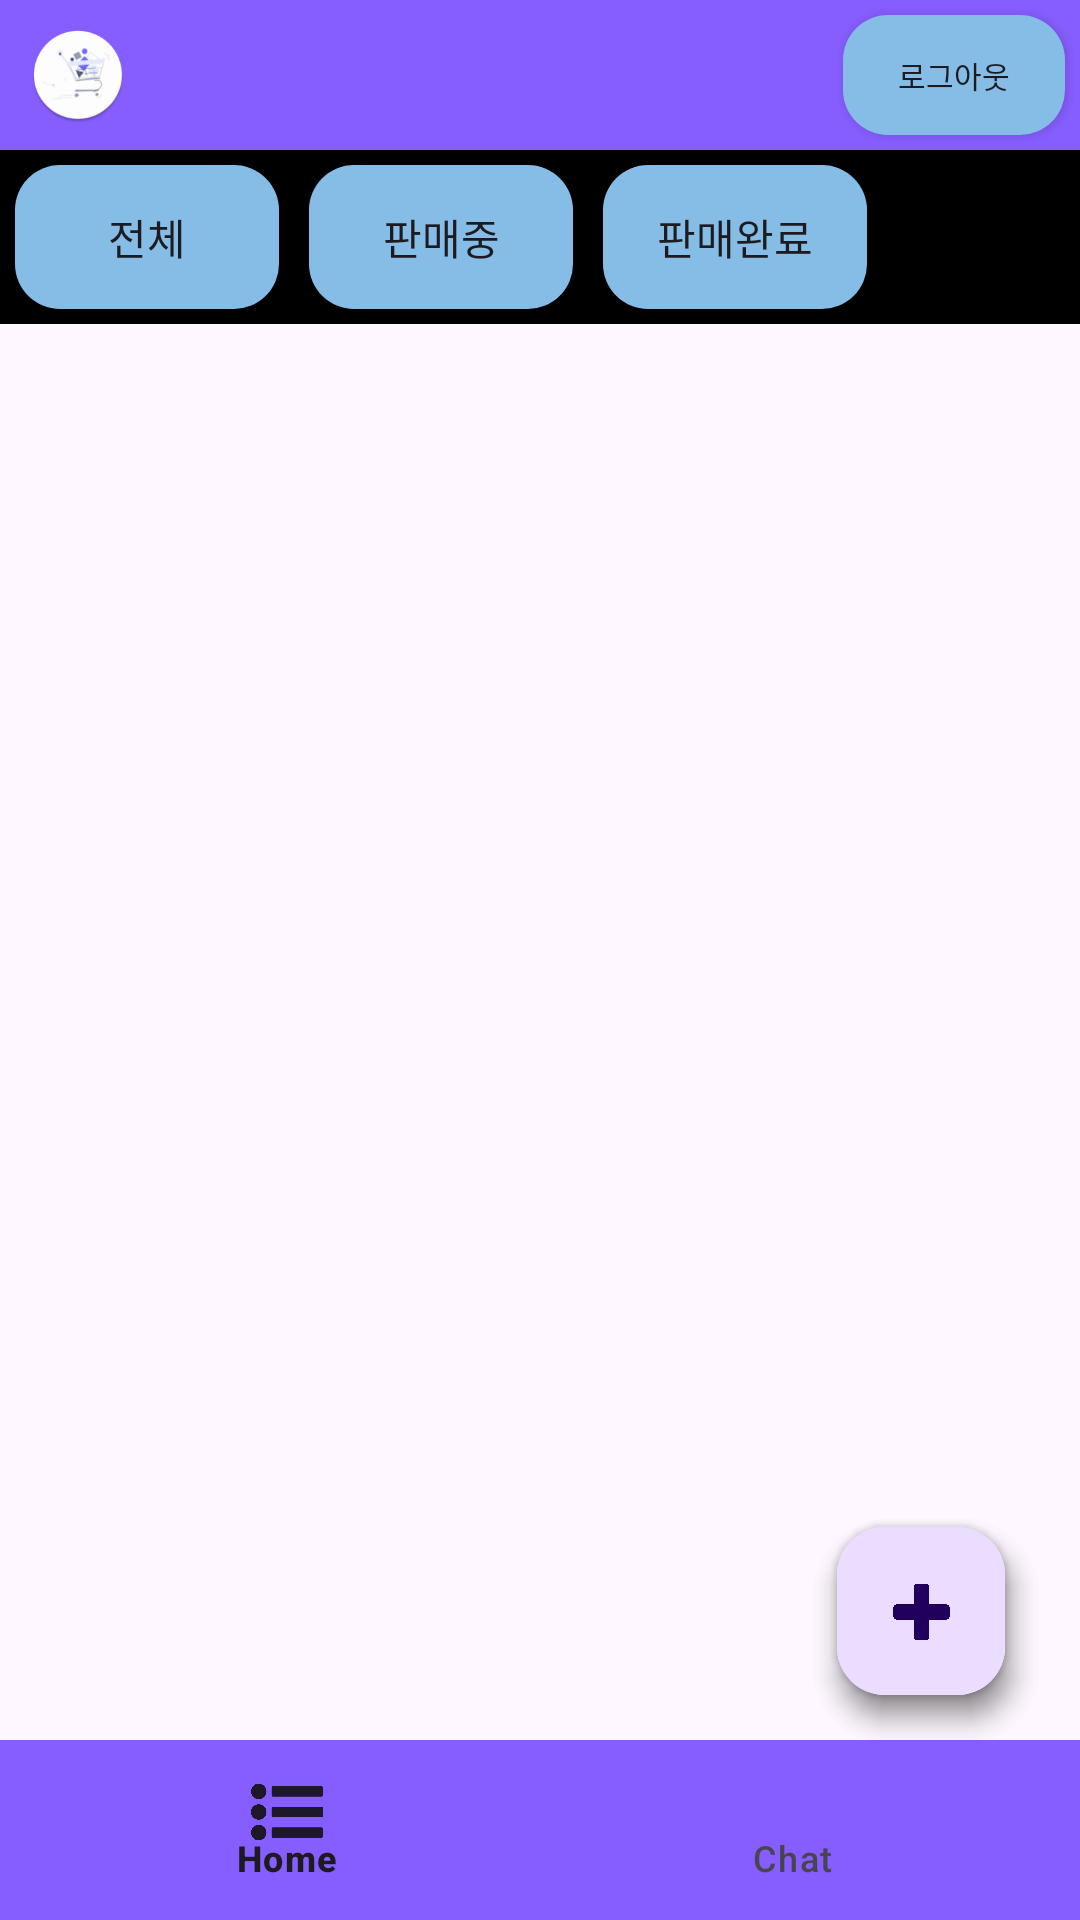

Produce the Android XML layout that renders to this screen, including the resource entries it uses.
<!-- AndroidManifest.xml: application theme Theme.Sealed_secondhand -->
<!-- res/layout/activity_main.xml -->
<?xml version="1.0" encoding="utf-8"?>
<androidx.constraintlayout.widget.ConstraintLayout xmlns:android="http://schemas.android.com/apk/res/android"
    xmlns:app="http://schemas.android.com/apk/res-auto"
    xmlns:tools="http://schemas.android.com/tools"
    android:layout_width="match_parent"
    android:layout_height="match_parent"
    tools:context=".MainActivity">
    <LinearLayout
        android:id="@+id/mainBarLayout"
        android:layout_width="match_parent"
        android:layout_height="50dp"
        android:background="#865DFF"
        android:gravity="center"
        app:layout_constraintTop_toTopOf="parent"
        app:layout_constraintLeft_toLeftOf="parent"
        app:layout_constraintRight_toRightOf="parent"
        android:orientation="horizontal">
        <ImageView
            android:layout_width="match_parent"
            android:layout_height="40dp"
            android:layout_weight="23"
            android:layout_marginRight="1dp"
            android:layout_marginLeft="10dp"
            android:layout_marginTop="5dp"
            android:layout_marginBottom="5dp"
            android:src="@mipmap/ic_launcher_round"/>

        <TextView
            android:id="@+id/mainBarTextView"
            android:layout_width="302dp"
            android:layout_height="wrap_content"
            android:layout_weight="5"
            android:gravity="center"
            android:textSize="25dp" />

        <Button
            android:id="@+id/logoutButton"
            android:layout_width="match_parent"
            android:layout_height="wrap_content"
            android:layout_weight="20"
            android:textSize="10dp"
            android:layout_margin="5dp"
            android:background="@drawable/button_style3"
            android:text="로그아웃"/>

    </LinearLayout>

    <FrameLayout
        android:id="@+id/fragment_container"
        android:layout_width="match_parent"
        android:layout_height="match_parent"
        android:layout_above="@id/plusFloatButton"
        android:layout_marginTop="100dp"
        app:layout_constraintHorizontal_bias="0.0"
        app:layout_constraintLeft_toLeftOf="parent"
        app:layout_constraintRight_toRightOf="parent"
        app:layout_constraintTop_toBottomOf="@+id/filterLayout">

    </FrameLayout>

    <com.google.android.material.floatingactionbutton.FloatingActionButton
        android:id="@+id/pictureFloatButton"
        android:layout_width="wrap_content"
        android:layout_height="wrap_content"
        android:layout_margin="24dp"
        android:layout_marginEnd="24dp"
        android:src="@drawable/picture"
        app:fabSize="mini"
        app:layout_constraintBottom_toBottomOf="@+id/plusFloatButton"
        app:layout_constraintEnd_toEndOf="@+id/plusFloatButton"
        app:layout_constraintStart_toStartOf="@+id/plusFloatButton"
        app:layout_constraintTop_toTopOf="@+id/plusFloatButton" />

    <com.google.android.material.floatingactionbutton.FloatingActionButton
        android:id="@+id/chattingFloatButton"
        android:layout_width="wrap_content"
        android:layout_height="wrap_content"
        android:layout_margin="24dp"
        android:layout_marginEnd="24dp"
        android:src="@drawable/chat"
        app:layout_constraintBottom_toBottomOf="@+id/plusFloatButton"
        app:layout_constraintEnd_toEndOf="@+id/plusFloatButton"
        app:layout_constraintStart_toStartOf="@+id/plusFloatButton"
        app:layout_constraintTop_toTopOf="@+id/plusFloatButton"
        app:fabSize="mini"/>

    <com.google.android.material.floatingactionbutton.FloatingActionButton
        android:id="@+id/plusFloatButton"
        android:layout_width="wrap_content"
        android:layout_height="wrap_content"
        android:layout_marginEnd="25dp"
        android:layout_marginBottom="75dp"
        android:src="@drawable/plus"
        app:layout_constraintBottom_toBottomOf="parent"
        app:layout_constraintEnd_toEndOf="parent"
        app:fabSize="mini"/>
    <LinearLayout
        android:id="@+id/filterLayout"
        android:layout_width="match_parent"
        android:layout_height="wrap_content"
        android:background="#000000"
        app:layout_constraintHorizontal_bias="0.0"
        app:layout_constraintLeft_toLeftOf="parent"
        app:layout_constraintRight_toRightOf="parent"
        app:layout_constraintTop_toBottomOf="@+id/mainBarLayout"
        android:orientation="horizontal">
        <android.widget.Button
            android:id="@+id/showAllProduct"
            android:layout_width="wrap_content"
            android:layout_height="wrap_content"
            android:layout_margin="5dp"
            android:text="전체"
            android:background="@drawable/button_style3"
            app:layout_constraintStart_toStartOf="parent"
            app:layout_constraintTop_toBottomOf="@+id/mainBarLayout" />

        <android.widget.Button
            android:id="@+id/showSalesProduct"
            android:layout_width="wrap_content"
            android:layout_height="wrap_content"
            android:layout_margin="5dp"
            android:text="판매중"
            android:background="@drawable/button_style3"
            app:layout_constraintStart_toEndOf="@+id/showAllProduct"
            app:layout_constraintTop_toBottomOf="@+id/mainBarLayout" />

        <android.widget.Button
            android:id="@+id/showSaledProduct"
            android:layout_width="wrap_content"
            android:layout_height="wrap_content"
            android:layout_margin="5dp"
            android:text="판매완료"
            android:background="@drawable/button_style3"
            app:layout_constraintStart_toEndOf="@+id/showSalesProduct"
            app:layout_constraintTop_toBottomOf="@+id/mainBarLayout" />
    </LinearLayout>

    <com.google.android.material.bottomnavigation.BottomNavigationView
        android:id="@+id/bottom_navigation"
        android:layout_width="0dp"
        android:layout_height="60dp"
        android:background="#865DFF"
        app:layout_constraintStart_toStartOf="parent"
        app:layout_constraintEnd_toEndOf="parent"
        app:layout_constraintBottom_toBottomOf="parent"
        app:menu="@menu/bottom_navigation_menu"
        app:fabSize="mini"/>

</androidx.constraintlayout.widget.ConstraintLayout>
<!-- resources referenced by this layout -->
<resources>
  <!-- drawable button_style3 (drawable) -->
  <?xml version="1.0" encoding="utf-8"?>
  <ripple xmlns:android="http://schemas.android.com/apk/res/android"
      android:color="#BA5498FD"> 
  
      
      <item android:id="@android:id/background">
          <shape xmlns:android="http://schemas.android.com/apk/res/android">
              <corners android:radius="15dp"/>
              <solid android:color="#86bde6"/>
          </shape>
      </item>
  
  </ripple>
  <!-- drawable plus: png bitmap (drawable, 6701 bytes) -->
  <!-- mipmap ic_launcher_round: webp bitmap (mipmap-hdpi, 3244 bytes) -->
  <style name="Theme.Sealed_secondhand" parent="Base.Theme.Sealed_secondhand" />
  <style name="Base.Theme.Sealed_secondhand" parent="Theme.Material3.DayNight.NoActionBar">
          
          
      </style>
</resources>
